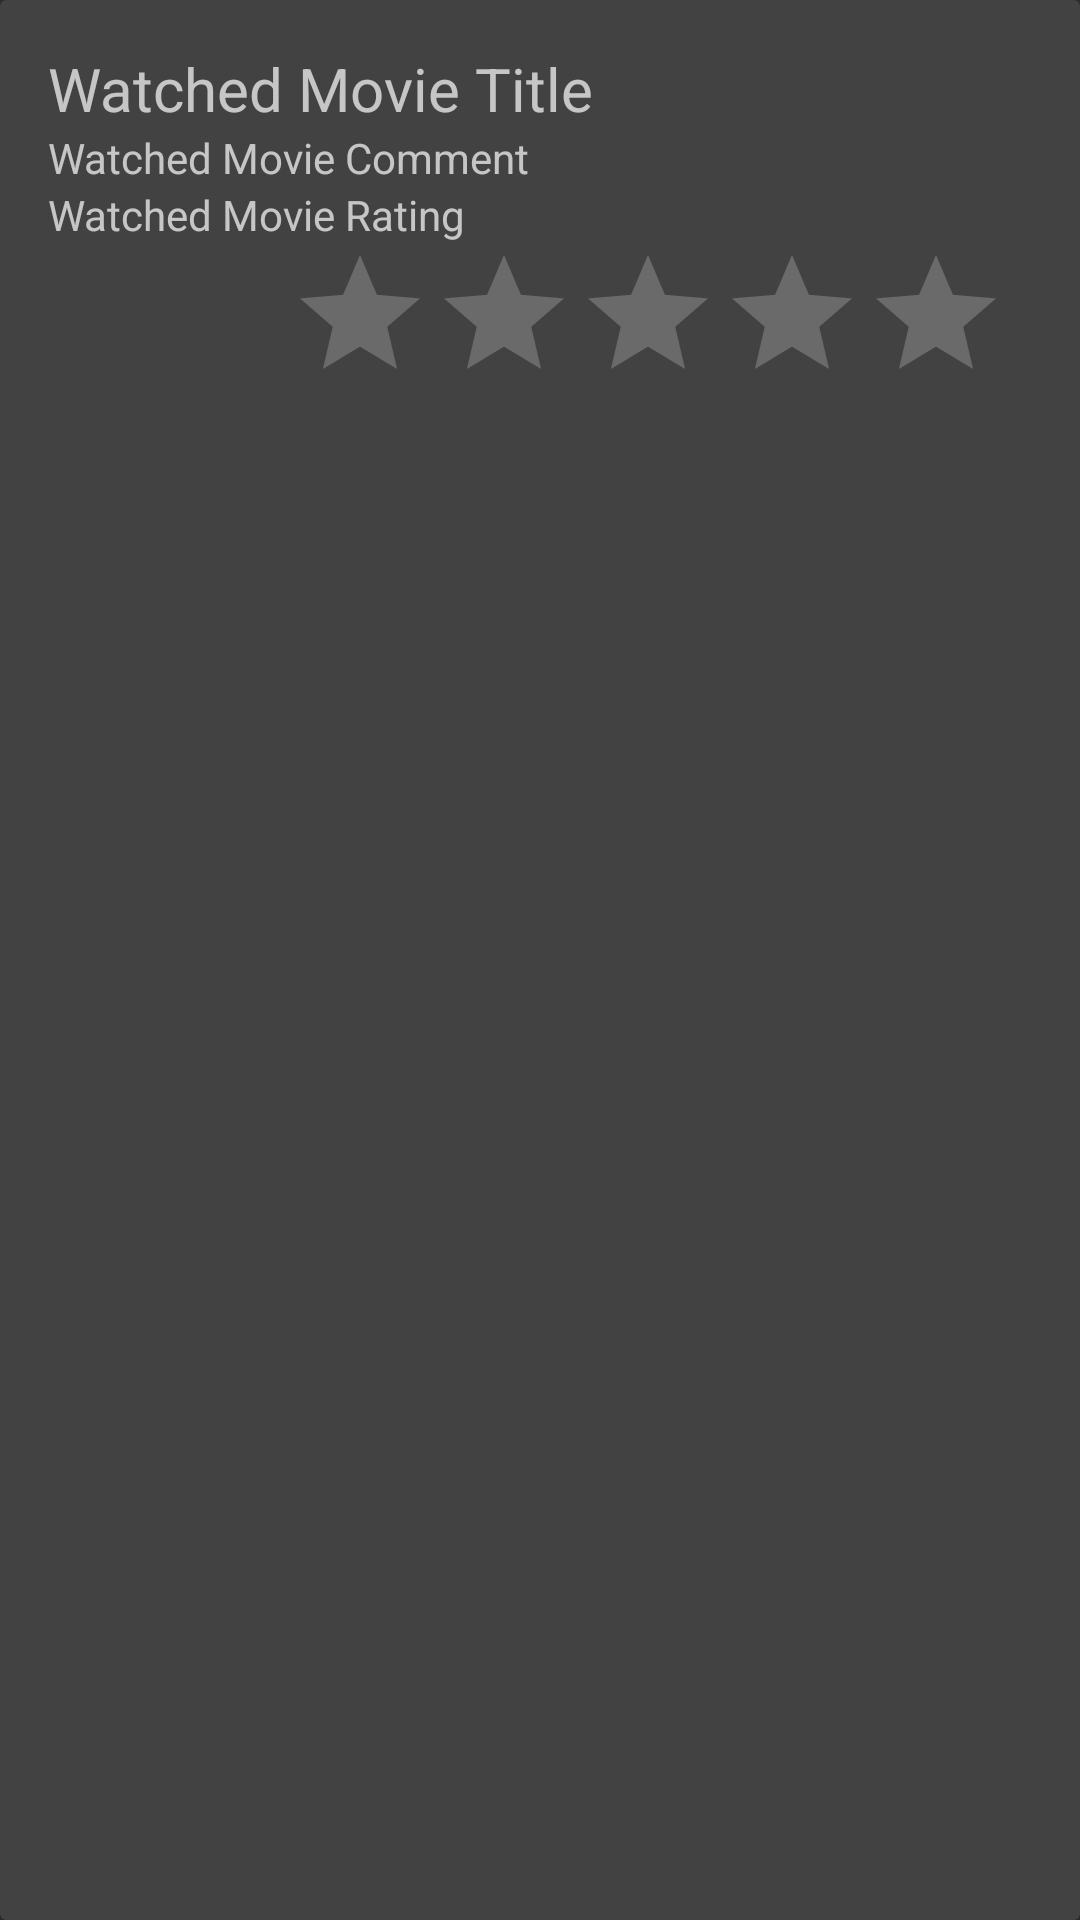

Reconstruct the res/layout file that produces this screen, plus the resources it refers to.
<!-- AndroidManifest.xml: application theme AppTheme -->
<!-- res/layout/card_watchedmovie.xml -->
<?xml version="1.0" encoding="utf-8"?>
<android.support.v7.widget.CardView
        xmlns:android="http://schemas.android.com/apk/res/android"
        android:layout_width="match_parent"
        android:layout_height="wrap_content"
        android:layout_marginBottom="8dp"
        android:elevation="24dp">

    <RelativeLayout
            android:layout_width="match_parent"
            android:layout_height="wrap_content"
            android:padding="16dp">


        <TextView
                android:id="@+id/watchedMovieTitleList"
                android:layout_width="wrap_content"
                android:layout_height="wrap_content"
                android:layout_alignParentTop="true"
                android:textSize="20sp"
                android:text="Watched Movie Title"/>

        <TextView
                android:id="@+id/watchedMovieCommentList"
                android:layout_width="wrap_content"
                android:layout_height="wrap_content"
                android:layout_below="@id/watchedMovieTitleList"
                android:text="Watched Movie Comment"/>

        <TextView
                android:id="@+id/watchedMovieRatingList"
                android:layout_width="wrap_content"
                android:layout_height="wrap_content"
                android:layout_below="@id/watchedMovieCommentList"
                android:text="Watched Movie Rating"/>

        <RatingBar
                android:id="@+id/ratingBar"
                android:layout_width="wrap_content"
                android:layout_height="wrap_content"
                android:title="@string/hint_watchitemDescription"
                android:layout_marginTop="65dp"
                android:layout_marginLeft="80dp"
                android:numStars="5"
                android:stepSize="0.5"
                android:rating="0.0" />

    </RelativeLayout>
</android.support.v7.widget.CardView>
<!-- resources referenced by this layout -->
<resources>
  <string name="hint_watchitemDescription">Watch Item Description</string>
  <style name="AppTheme" parent="Theme.AppCompat.NoActionBar">
          
          <item name="colorPrimary">@color/colorPrimary</item>
          <item name="colorPrimaryDark">@color/colorPrimaryDark</item>
          <item name="colorAccent">@color/colorAccent</item>
  
  
          <item name="windowActionBar">false</item>
          <item name="windowNoTitle">true</item>
      </style>
  <color name="colorPrimary">#000000</color>
  <color name="colorPrimaryDark">#555555</color>
  <color name="colorAccent">#FFFF00</color>
</resources>
